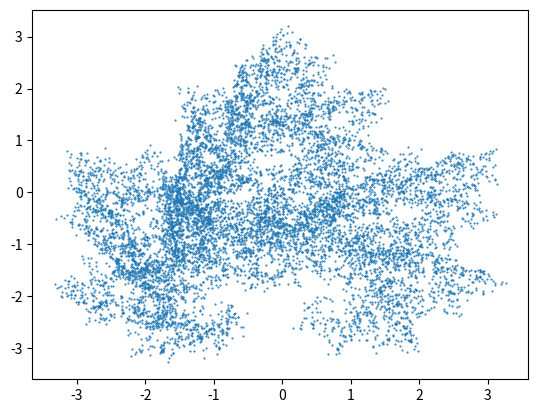

Write the Python code that produced this figure.
#instalacja: pip install matplotlib
import matplotlib.pyplot as plt     
import random as rnd
x = [0]     # lista x z wprowadzonym x początkowym x_0 = 0
y = [0]     # lista y z wprowadzonym y początkowym y_0 = 0
for i in range(1, 10000):
    random_number = rnd.random()    #liczba rzeczywista z przedziału [0;1)
    # jeśli wylosowana liczba zawiera się w [0;0.5), to wybierany jest pierwszy układ równań
    if random_number < 0.1:         
        x.append(0.14 * x[i - 1] + 0.01 * y[i - 1] - 1.31)
        y.append(0.0 * x[i - 1] + 0.51 * y[i - 1] + 0.1)
    
    else:
        if random_number < 0.45:
            x.append(0.43 * x[i - 1] + 0.52 * y[i - 1] + 1.49)
            y.append(-0.45 * x[i - 1] + 0.5 * y[i - 1] - 0.75)

        else:
            if random_number < 0.8:
                x.append(0.45 * x[i - 1] - 0.49 * y[i - 1] - 1.62)
                y.append(0.47 * x[i - 1] + 0.47 * y[i - 1] - 0.74)
            else:
                x.append(0.49 * x[i - 1] + 0.0 * y[i - 1] + 0.02)
                y.append(0.0 * x[i - 1] + 0.51 * y[i - 1] + 1.62)
plt.plot(x, y, ".", markersize=1)      #rozmiar punktu wielkości 1
plt.show()
